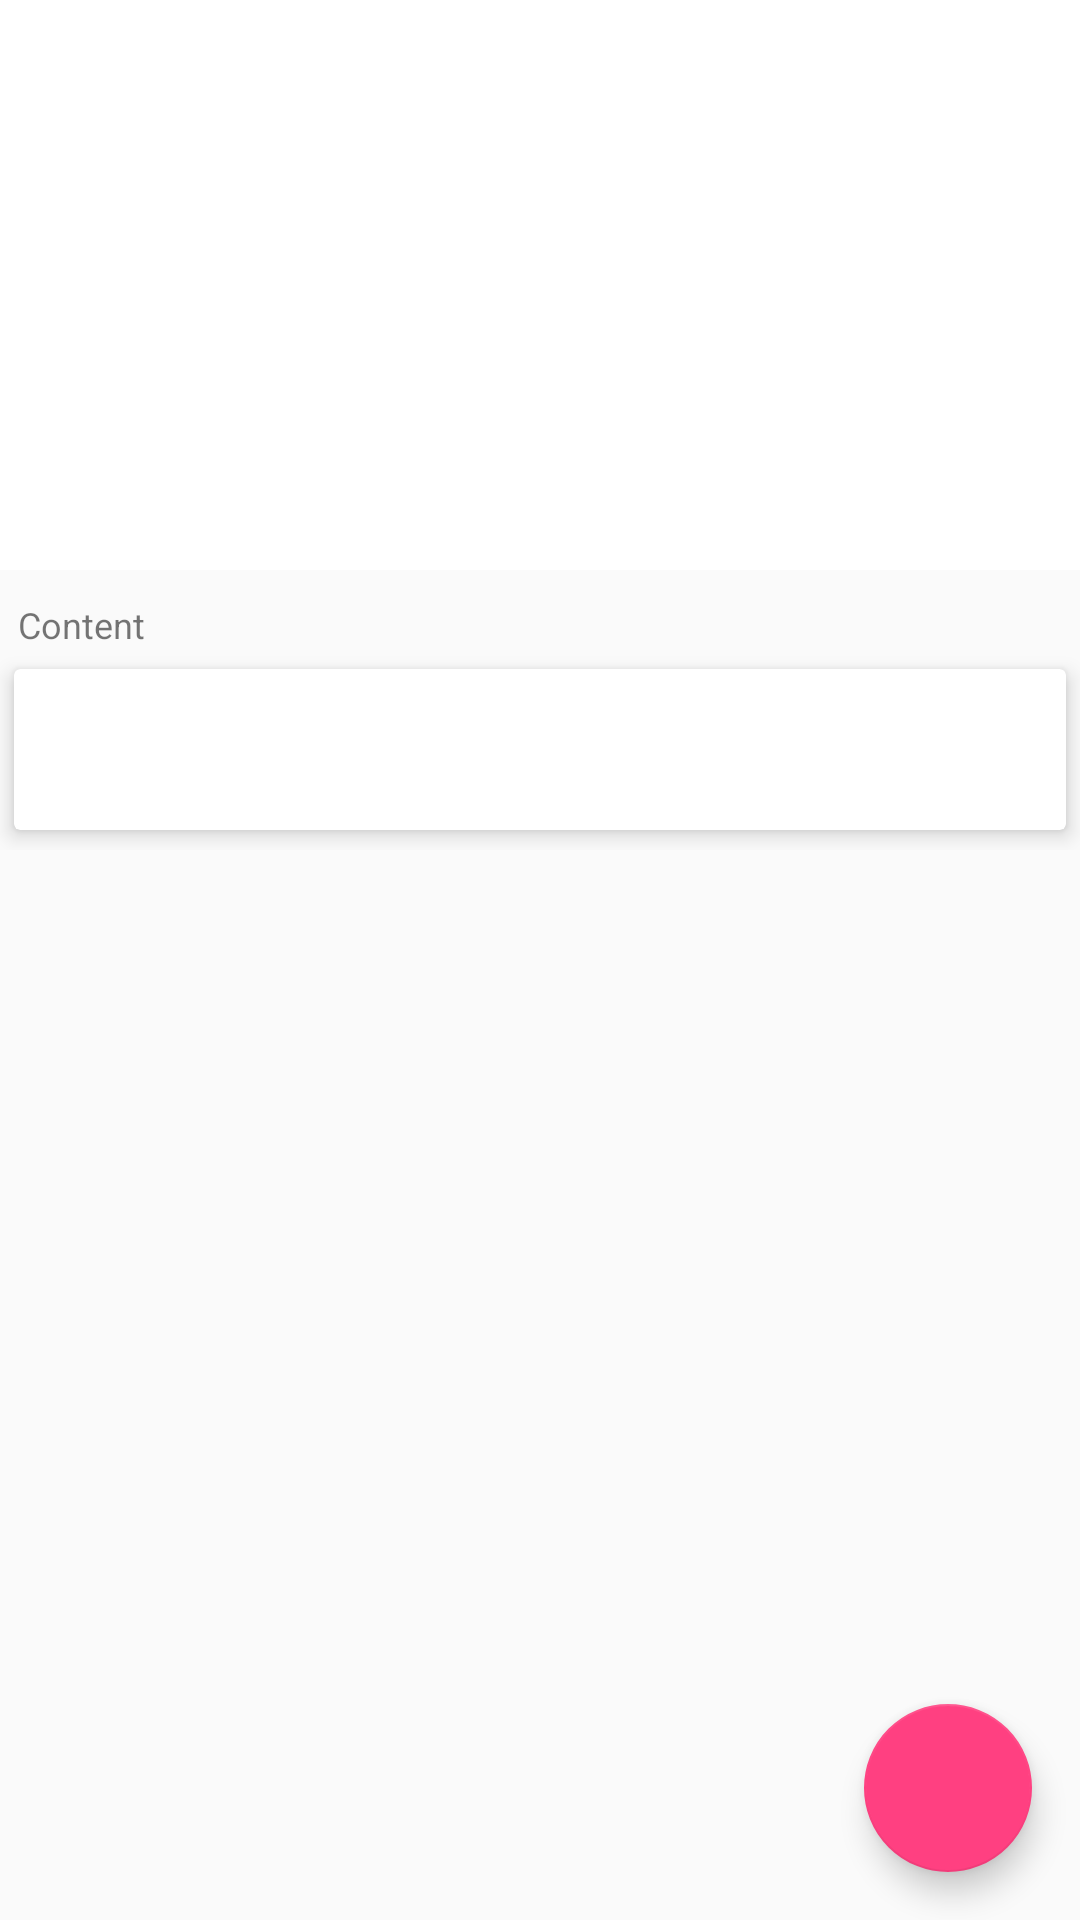

The Android layout XML behind this screen, and the referenced resources:
<!-- AndroidManifest.xml: application theme AppTheme -->
<!-- res/layout/collapselayout.xml -->
<?xml version="1.0" encoding="utf-8"?>
<android.support.design.widget.CoordinatorLayout
        xmlns:android="http://schemas.android.com/apk/res/android"
        xmlns:app="http://schemas.android.com/apk/res-auto"
        xmlns:card_view="http://schemas.android.com/apk/res-auto"
        android:fitsSystemWindows="true"
        android:id="@+id/clayoutcl"
        android:layout_width="match_parent"
        android:layout_height="match_parent"
        android:transitionName="relative">

    <android.support.design.widget.AppBarLayout
            android:id="@+id/appbarLayout"
            android:layout_width="match_parent"
            android:layout_height="190dp"
            android:elevation="6dp"
            android:fitsSystemWindows="true"
            app:theme="@style/ThemeOverlay.AppCompat.Dark.ActionBar">

        <android.support.design.widget.CollapsingToolbarLayout
                android:id="@+id/collapsingToolbar"
                android:layout_width="match_parent"
                android:layout_height="match_parent"
                android:elevation="6dp"
                android:fitsSystemWindows="true"
                app:contentScrim="#0099cc"

                app:expandedTitleMarginBottom="45dp"
                app:expandedTitleMarginEnd="64dp"
                app:expandedTitleMarginStart="35dp"
                app:layout_scrollFlags="scroll|exitUntilCollapsed"
                app:expandedTitleTextAppearance="@style/HeaderTitleStyle"
                app:statusBarScrim="#0099cc">

            <TextView
                    android:id="@+id/titlev"
                    android:layout_width="wrap_content"
                    android:layout_height="wrap_content"
                    android:text="Title"
                    android:textSize="10dp"
                    android:layout_marginTop="95dp"
                    android:layout_marginLeft="16dp"
                    android:textColor="@android:color/white"/>

            <TextView
                    android:id="@+id/texttag"
                    android:layout_width="match_parent"
                    android:layout_height="wrap_content"
                    android:layout_marginLeft="30dp"
                    android:paddingBottom="7dp"
                    android:paddingRight="12dp"
                    android:textColor="@android:color/white"
                    android:textSize="14dp"
                    android:gravity="left"
                    android:layout_gravity="left|bottom"/>

            <TextView
                    android:id="@+id/textUpdated"
                    android:layout_width="match_parent"
                    android:layout_height="wrap_content"
                    android:layout_marginLeft="6dp"
                    android:paddingBottom="7dp"
                    android:paddingRight="12dp"
                    android:text="Date"
                    android:textColor="@android:color/white"
                    android:textSize="14dp"
                    android:gravity="right"
                    android:layout_gravity="right|bottom" />

            <android.support.v7.widget.Toolbar
                    android:id="@+id/toolbar_collapse"
                    android:layout_width="match_parent"
                    android:layout_height="?actionBarSize"
                    app:popupTheme="@style/ThemeOverlay.AppCompat.Light"
                    app:theme="@style/ThemeOverlay.AppCompat.Light"
                    app:layout_collapseMode="pin" />

        </android.support.design.widget.CollapsingToolbarLayout>
    </android.support.design.widget.AppBarLayout>

    <android.support.v4.widget.NestedScrollView
            android:layout_width="match_parent"
            android:layout_height="match_parent"
            android:clipToPadding="false"
            app:layout_behavior="@string/appbar_scrolling_view_behavior"
            android:layout_marginTop="4dp">

        <LinearLayout
                android:layout_width="match_parent"
                android:layout_height="match_parent"
                android:orientation="vertical">

            <TextView
                    android:id="@+id/contentv"
                    android:layout_width="wrap_content"
                    android:layout_height="wrap_content"
                    android:layout_marginTop="6dp"
                    android:layout_marginLeft="6dp"
                    android:text="Content"
                    android:textSize="12dp" />

            <android.support.v7.widget.CardView
                    android:id="@+id/content"
                    android:layout_width="match_parent"
                    android:layout_height="wrap_content"
                    card_view:cardCornerRadius="2dp"
                    card_view:cardElevation="4dp"
                    card_view:cardUseCompatPadding="true">

                <RelativeLayout
                        android:layout_width="match_parent"
                        android:layout_height="wrap_content"
                        android:id="@+id/holder_relative_layout"
                        android:orientation="horizontal"
                        android:gravity="center_vertical"
                        android:padding="8dp">

                    <TextView
                            android:id="@+id/note_content"
                            android:layout_width="wrap_content"
                            android:layout_height="wrap_content"
                            android:layout_marginBottom="8dp"
                            android:textSize="16dp"
                            android:autoLink="web|phone|email"
                            android:linksClickable="true"
                            android:layout_margin="8dp"
                            android:tag="text_link_accent_color"/>

                </RelativeLayout>
            </android.support.v7.widget.CardView>
        </LinearLayout>
    </android.support.v4.widget.NestedScrollView>

    <android.support.design.widget.FloatingActionButton
            android:id="@+id/edit_note_button"
            android:layout_width="wrap_content"
            android:layout_height="wrap_content"
            android:layout_gravity="bottom|end"
            android:layout_margin="16dp"
            android:clickable="true"
            android:src="@drawable/ic_edit"
            android:tag="bg_tint_accent_color_selector_lighter"
            app:elevation="6dp"
            app:pressedTranslationZ="12dp" />

</android.support.design.widget.CoordinatorLayout>
<!-- resources referenced by this layout -->
<resources>
  <style name="HeaderTitleStyle" parent="@style/TextAppearance.AppCompat.Title">
          <item name="android:textSize">21sp</item>
          <item name="android:textStyle">bold</item>
          <item name="android:maxLines">2</item>
      </style>
  <style name="AppTheme" parent="Theme.AppCompat.Light.NoActionBar">
          
          <item name="colorPrimary">@color/colorPrimary</item>
          <item name="colorPrimaryDark">@color/colorPrimaryDark</item>
          <item name="colorAccent">@color/colorAccent</item>
          <item name="android:windowLightStatusBar" tools:targetApi="m">true</item>
          <item name="android:windowDrawsSystemBarBackgrounds" tools:targetApi="lollipop">true</item>
      </style>
  <color name="colorPrimary">#ffffff</color>
  <color name="colorPrimaryDark">#bfbfbf</color>
  <color name="colorAccent">#FF4081</color>
</resources>
